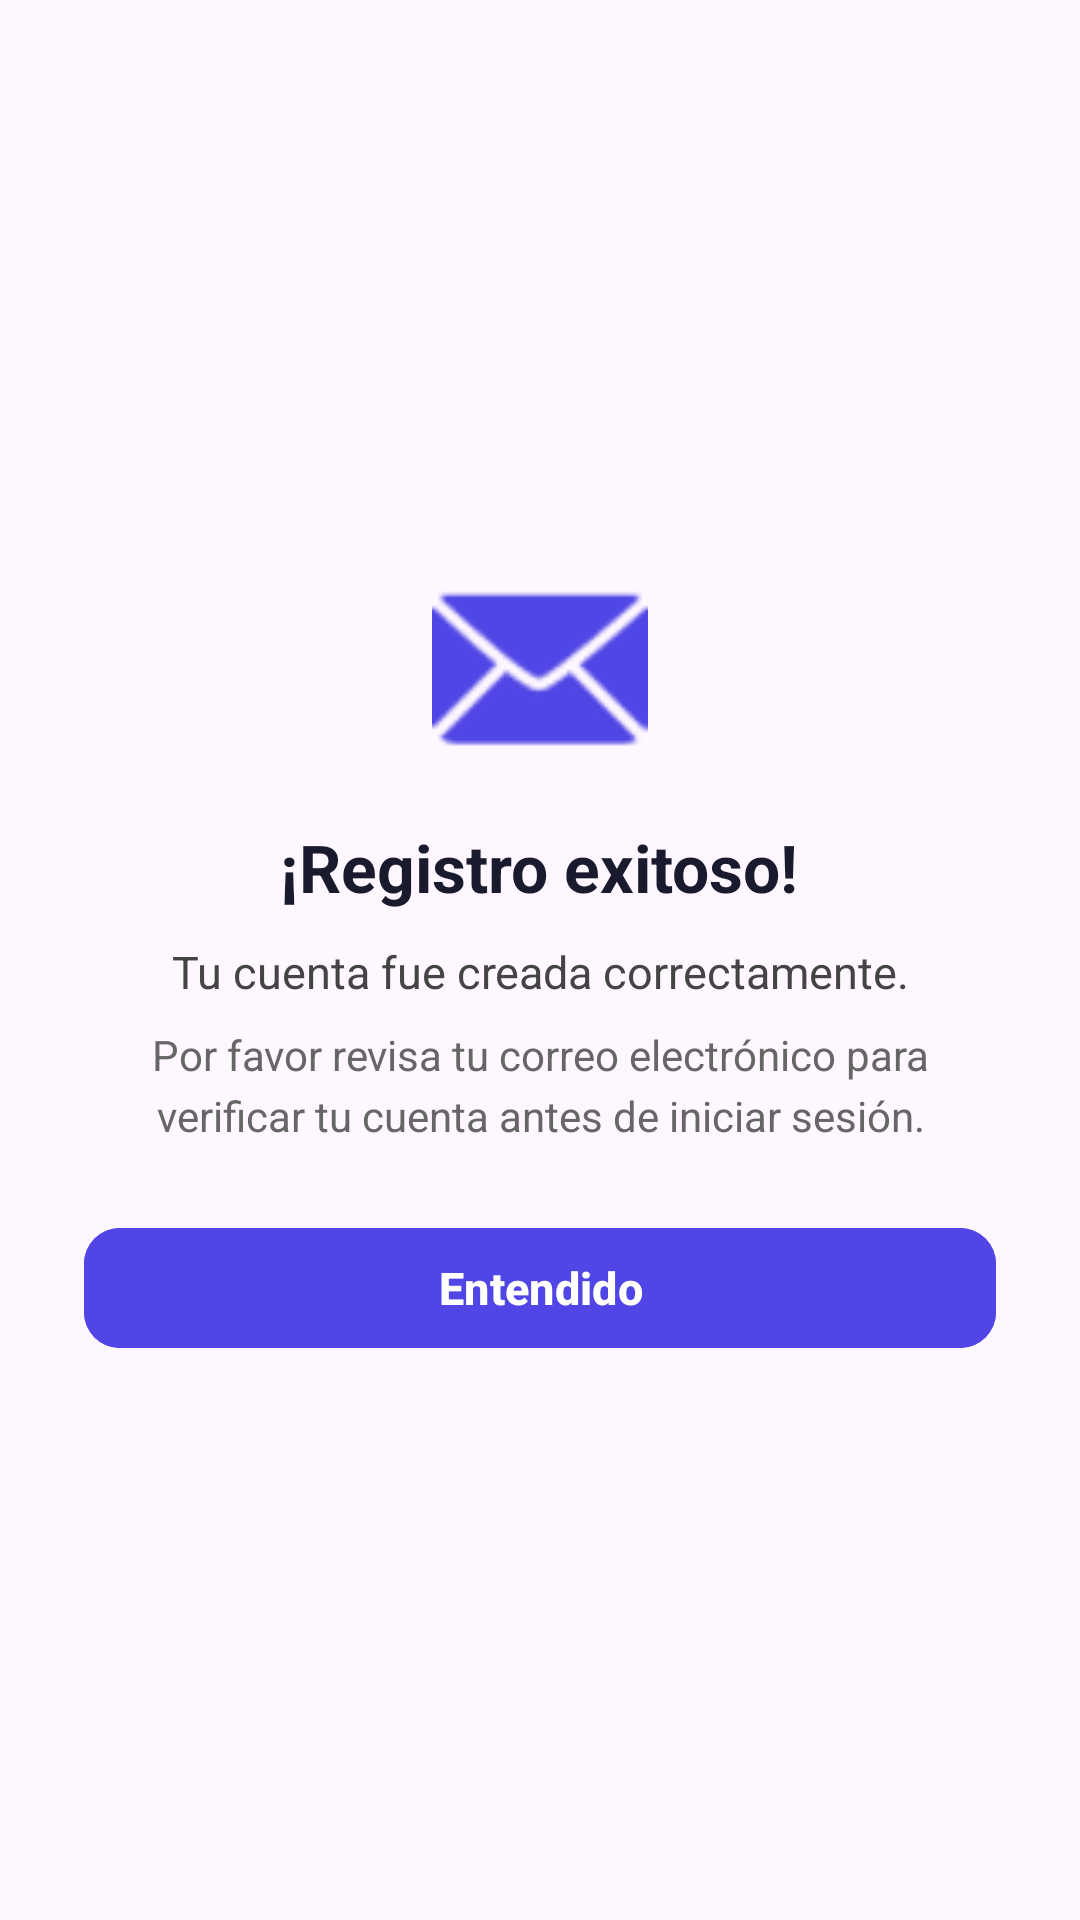

Reconstruct the res/layout file that produces this screen, plus the resources it refers to.
<!-- AndroidManifest.xml: application theme Theme.FuelControl -->
<!-- res/layout/dialog_registro_exitoso.xml -->
<?xml version="1.0" encoding="utf-8"?>
<LinearLayout xmlns:android="http://schemas.android.com/apk/res/android"
    xmlns:app="http://schemas.android.com/apk/res-auto"
    android:layout_width="match_parent"
    android:layout_height="wrap_content"
    android:orientation="vertical"
    android:padding="28dp"
    android:gravity="center"
    android:background="@drawable/bg_dialog_rounded">

    
    <ImageView
        android:layout_width="72dp"
        android:layout_height="72dp"
        android:src="@android:drawable/ic_dialog_email"
        android:layout_marginBottom="16dp"
        app:tint="#4F46E5" />

    
    <TextView
        android:layout_width="wrap_content"
        android:layout_height="wrap_content"
        android:text="¡Registro exitoso!"
        android:textSize="22sp"
        android:textStyle="bold"
        android:textColor="#1A1A2E"
        android:layout_marginBottom="10dp" />

    
    <TextView
        android:id="@+id/tvDialogTitulo"
        android:layout_width="wrap_content"
        android:layout_height="wrap_content"
        android:text="Tu cuenta fue creada correctamente."
        android:textSize="15sp"
        android:textColor="#444444"
        android:gravity="center"
        android:layout_marginBottom="8dp" />

    
    <TextView
        android:id="@+id/tvDialogMensaje"
        android:layout_width="wrap_content"
        android:layout_height="wrap_content"
        android:text="Por favor revisa tu correo electrónico para verificar tu cuenta antes de iniciar sesión."
        android:textSize="14sp"
        android:textColor="#666666"
        android:gravity="center"
        android:lineSpacingExtra="4dp"
        android:layout_marginBottom="24dp" />

    
    <com.google.android.material.button.MaterialButton
        android:id="@+id/btnDialogAceptar"
        android:layout_width="match_parent"
        android:layout_height="48dp"
        android:text="Entendido"
        android:backgroundTint="#4F46E5"
        android:textColor="#FFFFFF"
        android:textStyle="bold"
        android:textSize="15sp"
        app:cornerRadius="12dp" />

</LinearLayout>
<!-- resources referenced by this layout -->
<resources>
  <style name="Theme.FuelControl" parent="Base.Theme.FuelControl" />
  <style name="Base.Theme.FuelControl" parent="Theme.Material3.DayNight.NoActionBar">
          <item name="colorPrimary">#1B5E20</item>
          <item name="colorOnPrimary">#FFFFFF</item>
          <item name="colorSecondary">#4CAF50</item>
          <item name="colorOnSecondary">#000000</item>
          <item name="colorSurface">#FFFFFF</item>
          <item name="colorOnSurface">#000000</item>
      </style>
</resources>
